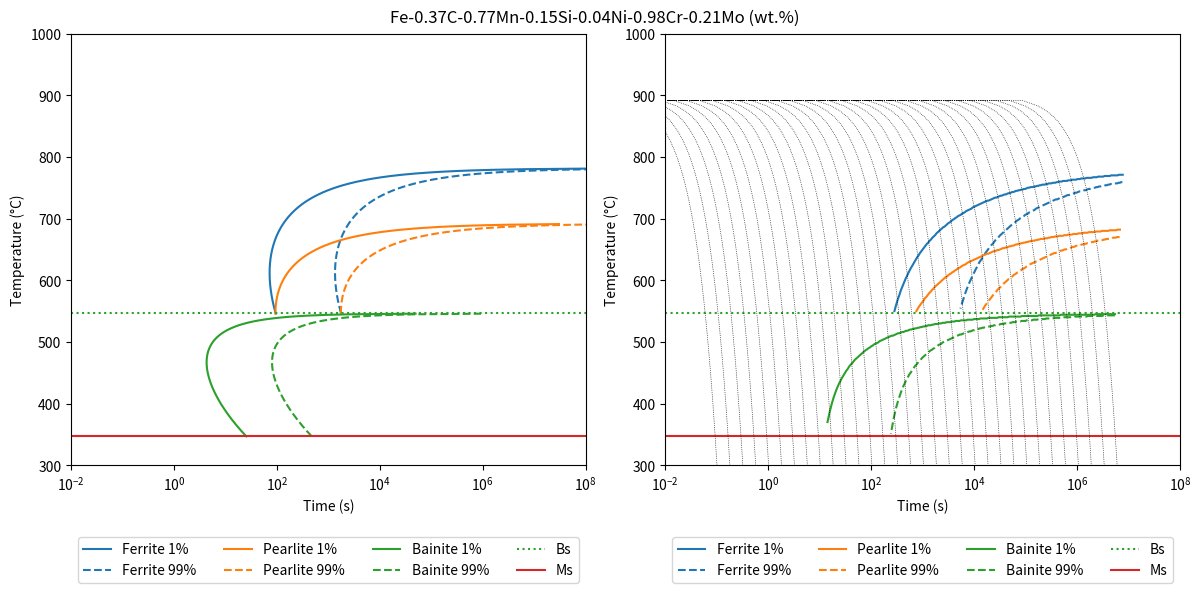
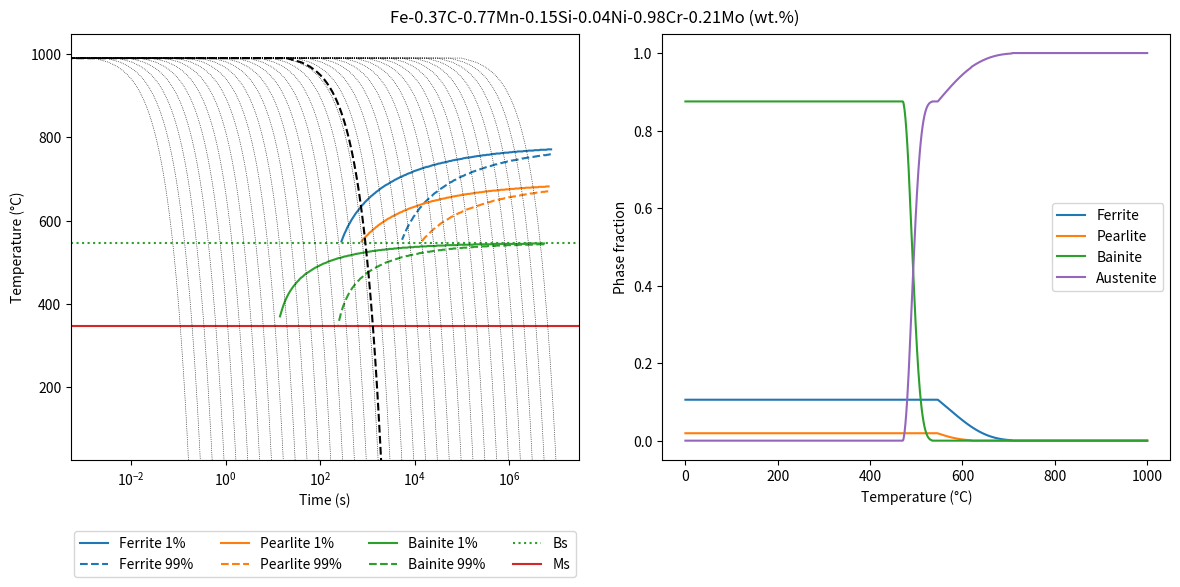

Python code for these plots, in order:
#!/usr/bin/env python3
#! -*- coding: utf-8 -*-

import numpy as np
import pandas as pd
import matplotlib.pyplot as plt
from abc import abstractmethod
from scipy import integrate
from scipy.interpolate import splrep, splev, interp1d
from scipy.optimize import root

R = 8.314459
K = 273.15


def parse_comp(**comp):
    """
    Parse a composition dictionary and returns default values if
    values not set
    """
    C = comp.pop('C', 0)
    Mn = comp.pop('Mn', 0)
    Si = comp.pop('Si', 0)
    Ni = comp.pop('Ni', 0)
    Cr = comp.pop('Cr', 0)
    Mo = comp.pop('Mo', 0)
    Co = comp.pop('Co', 0)
    return C, Mn, Si, Ni, Cr, Mo, Co


def FahrenheitToCelsius(TF):
    return (TF - 32.)*5./9.


def FC(**comp):
    """
    Function that expresses the effects of the alloying elements on
    on the kinetics of ferrite transformation
    """
    C, Mn, Si, Ni, Cr, Mo, Co = parse_comp(**comp)
    return np.exp((1.0 + 6.31*C + 1.78*Mn + 0.31*Si + 1.12*Ni + 2.7*Cr + 4.06*Mo))


def PC(**comp):
    """
    Function that expresses the effects of the alloying elements on
    on the kinetics of pearlite transformation
    """
    C, Mn, Si, Ni, Cr, Mo, Co = parse_comp(**comp)
    return np.exp(-4.25 + 4.12*C + 4.36*Mn + 0.44*Si + 1.71*Ni + 3.33*Cr + 5.19*np.sqrt(Mo))


def BC(**comp):
    """
    Function that expresses the effects of the alloying elements on
    on the kinetics of bainite transformation
    """
    C, Mn, Si, Ni, Cr, Mo, Co = parse_comp(**comp)
    return np.exp(-10.23 + 10.18*C + 0.85*Mn + 0.55*Ni + 0.9*Cr + 0.36*Mo)


def Ae1_Grange(**comp):
    """
    Grange's equation for Ae1
    """
    C, Mn, Si, Ni, Cr, Mo, Co = parse_comp(**comp)
    return FahrenheitToCelsius(1333 - 25*Mn + 40*Si - 26*Ni - 42*Cr)


def Ae3_Grange(**comp):
    """
    Grange's equation for Ae3
    """
    C, Mn, Si, Ni, Cr, Mo, Co = parse_comp(**comp)
    return FahrenheitToCelsius(1570 - 323*C - 25*Mn + 80*Si - 32*Ni - 3*Cr)


def Ae1_Andrews(**comp):
    """
    Andrews' equation for Ae1
    """
    C, Mn, Si, Ni, Cr, Mo, Co = parse_comp(**comp)
    return 712 - 17.8*Mn + 20.1*Si - 19.1*Ni + 11.9*Cr + 9.8*Mo


def Ae3_Andrews(**comp):
    """
    Andrews' equation for Ae3
    """
    C, Mn, Si, Ni, Cr, Mo, Co = parse_comp(**comp)
    return 871 - 254.4*np.sqrt(C) + 51.7*Si - 14.2*Ni


def Bs_Li(**comp):
    """
    Bs calculation from Li's work
    """
    C, Mn, Si, Ni, Cr, Mo, Co = parse_comp(**comp)
    return 637 - 58*C - 35*Mn - 15*Ni - 34*Cr - 41*Mo


def Bs_VanBohemen(**comp):
    """
    [1] S.M.C. van Bohemen, Mater. Sci. Technol. 28 (2012) 487–495.
    """
    C, Mn, Si, Ni, Cr, Mo, Co = parse_comp(**comp)
    return 839 - (86*Mn + 23*Si + 67*Cr + 33*Ni + 75*Mo) - 270*(1 - np.exp(-1.33*C))


def Ms_Andrews(**comp):
    """
    Andrews' equation for Ms
    """
    C, Mn, Si, Ni, Cr, Mo, Co = parse_comp(**comp)
    return 539 - 423*C - 30.4*Mn - 17.7*Ni - 12.1*Cr - 7.5*Mo + 10*Co - 7.5*Si


def Ms_VanBohemen(**comp):
    """
    [1] S.M.C. van Bohemen, Mater. Sci. Technol. 28 (2012) 487–495.
    """
    C, Mn, Si, Ni, Cr, Mo, Co = parse_comp(**comp)
    return 565 - (31*Mn + 13*Si + 10*Cr + 18*Ni + 12*Mo) - 600*(1-np.exp(-0.96*C))


class Alloy:
    """
    Alloy properties (composition in wt.% and prior austenite grain size)
    """

    def __init__(self, gs, **w):
        # Grain size
        self.gs = gs

        # Alloy composition
        self.w = w
        # Main elements
        self.C, self.Mn, self.Si, self.Ni, self.Cr, self.Mo, self.Co = parse_comp(**w)

        self.FC = FC(**w)
        self.PC = PC(**w)
        self.BC = BC(**w)
        # self.Ae3 = Ae3_Andrews(**w)
        # self.Ae1 = Ae1_Andrews(**w)
        self.Ae3 = Ae3_Grange(**w)
        self.Ae1 = Ae1_Grange(**w)
        # self.Ae3 = 970
        # self.Ae1 = 590
        self.Bs = Bs_Li(**w)
        # self.Ms = Ms_Andrews(**w)
        # self.Bs = Bs_VanBohemen(**w)
        self.Ms = Ms_VanBohemen(**w)

    def format_composition(self, vmin=0):
        fmt = []
        for k, v in self.w.items():
            if v > vmin:
                fmt.append('{:g}{:}'.format(v, k))
        fmt.insert(0, 'Fe')  # assumes it is steel
        return '-'.join(fmt) + ' (wt.%)'


class SigmoidalFunction(object):
    """
    Abstract class for S(X) and I(X) functions. Once initialized,
    calculates values of the function for a given [xmin, xmax]
    interval and then creates a spline interpolator. The returned
    values are calculated by the interpolator. This method has the
    advantage of being able to process x as an array (or any other
    kind of iterator)
    """
    tck = None  # tck spline knots, coefficients and degree
    tck_inv = None  # spline parameters of the inverse function

    def __new__(cls, x):
        """
        __new__ behaviour is modified to return the interpolated
        value of the function
        """
        if cls is SigmoidalFunction:
            raise TypeError("Can't instantiate abstract class SigmoidalFunction")

        # Check for compulsory subclass attributes
        for var in ['xmin', 'xmax', 'ymin', 'ymax', 'n']:
            if not hasattr(cls, var):
                raise NotImplementedError('Class {} lacks required `{}` class attribute'.format(cls, var))

        # This is were S(X) or I(X) is returned
        return cls.val(x)

    @staticmethod
    def f(x):
        """
        Function to be integrated
        """
        pass

    @classmethod
    def val(cls, x):
        """
        Evaluates SigmoidalFunction(x)
        """
        if hasattr(x, '__iter__') and not isinstance(x, str):
            x = np.array(x)
            xmin = x[x > 0].min()
        else:
            xmin = x
        xmin = min(cls.xmin, xmin)

        # init spline if not initialized yet or if xmin is lower than lower bound
        if xmin < cls.xmin or cls.tck is None:
            cls.xmin = xmin
            cls.init_spline()

        return splev(x, cls.tck)

    @classmethod
    def inv(cls, y):
        """
        Evaluates inverse function SigmoidalFunction^-1(y)
        """
        if hasattr(y, '__iter__') and not isinstance(y, str):
            y = np.array(y)
            ymin, ymax = y.min(), y.max()
        else:
            ymin, ymax = y, y

        if cls.tck_inv is None:
            cls.init_spline()

        if ymin < cls.ymin or ymax > cls.ymax:
            print('Be careful! y value out of bounds [{:g}:{:g}]. '
                  'Returned value is an extrapolation'.format(cls.ymin, cls.ymax))

        return splev(y, cls.tck_inv)

    @classmethod
    def init_spline(cls):
        """
        Initializes spline
        """
        X = np.linspace(cls.xmin, cls.xmax, cls.n)
        Y = np.array([integrate.quad(cls.f, 0, x)[0] for x in X])
        cls.ymin = Y.min()
        cls.ymax = Y.max()
        cls.tck = splrep(X, Y)
        cls.tck_inv = splrep(Y, X)


class S(SigmoidalFunction):
    n = 999
    xmin = 0.001
    xmax = 0.999
    ymin = 0.02638507
    ymax = 2.02537893

    """
    S(X) function calculated using numerical integration and
    spline interpolation
    """
    @staticmethod
    def f(x):
        return 1./(x**(0.4*(1. - x))*(1. - x)**(0.4*x))


class I(SigmoidalFunction):
    """
    I(X) function calculated using numerical integration and
    spline interpolation
    """
    n = 999
    xmin = 0.001
    xmax = 0.999
    ymin = 0.29961765
    ymax = 4.05928646

    @staticmethod
    def f(x):
        return 1./(x**(2.*(1. - x)/3.)*(1. - x)**(2.*x/3.))


class PhaseTransformation(object):
    """
    Abstract class for calculating kinetics of diffusional phase
    transformations
    """

    def __init__(self, alloy):
        self.alloy = alloy
        self.initialize()
        # Check for compulsory object attributes
        for var in ['comp_factor', 'Ts', 'Tf']:
            if not hasattr(self, var):
                raise NotImplementedError('Object {} lacks required `{}` attribute'.format(self, var))

    @classmethod
    def __init_subclass__(cls):
        # Check for compulsory subclass attributes
        for var in ['Q', 'n1', 'n2']:
            if not hasattr(cls, var):
                raise NotImplementedError('Class {} lacks required `{}` class attribute'.format(cls, var))

    @abstractmethod
    def initialize(self):
        pass

    def get_transformation_factor(self, T):
        return self.comp_factor/(2**(self.n1*self.alloy.gs)*(self.Ts - T)**self.n2*np.exp(-self.Q/(R*(T + K))))

    def get_transformation_time(self, T, f):
        return S(f)*self.get_transformation_factor(T)

    def get_transformation_temperature(self, Tmax, Tmin, cooling_rate, f, dT=1.0):
        """
        cooling_rate : iterable
        """
        dt = dT/np.array(cooling_rate)
        nt = len(dt) if hasattr(dt, '__len__') else 1
        T = np.arange(Tmax, Tmin, -dT)
        nucleation_time = np.full((nt, len(T)), 0, dtype=float)

        filtr = T < self.Ts
        nucleation_time[:, filtr] = np.outer(dt, 1./self.get_transformation_factor(T[filtr]))
        nucleation_time = nucleation_time.cumsum(axis=1)

        Tt = np.full(nt, np.nan, dtype=float)  # Transformation temperature for a given fraction f

        # Check for indices of nucleation_time larger than threshold S(f)
        # First occurrence is the transformation temperature
        Sf = S(f)
        for i, n_time in enumerate(nucleation_time):
            idx, = np.where(n_time >= Sf)
            if len(idx) > 0:
                Tt[i] = T[idx[0]]

        return float(Tt) if nt == 1 else Tt

    def get_transformed_fraction(self, t, T, n=1000):
        """
        t, T : iterables
        """
        if len(t) > 3:
            # Fits T(t) by spline
            def t2T(t_): return splev(t_, splrep(t, T))
        else:
            # Uses linear interpolator
            t2T = interp1d(t, T)

        # To ensure convergence of the algorithm, the T(t) thermal cycle is
        # adjusted by a spline and the nucleation time is calculated by
        # increments dt = (max(t) - min(t))/n
        dt = (max(t) - min(t))/(n - 1)
        t = np.linspace(min(t), max(t), n)
        T = t2T(t)
        nucleation_time = np.full(t.shape, 0, dtype=float)
        f = np.full(T.shape, 0, dtype=float)

        # Calculates nucleation time only for T lower than transformation
        # start temperature and higher than Tf
        filtr = (T < self.Ts) & (T > self.Tf)
        if np.any(filtr):
            nucleation_time[filtr] = dt/self.get_transformation_factor(T[filtr])
            nucleation_time = nucleation_time.cumsum()
            if T[0] < self.Ts:
                # This is the factor corresponding to the transformed fraction at t[0]
                nucleation_time += min(t)/self.get_transformation_factor(T[0])

            # New filter: calculates f only for nucleation_time inside the bounds
            # of S.inv(y)
            filtr = (nucleation_time >= S.ymin) & (nucleation_time <= S.ymax)
            if np.any(filtr):
                f[filtr] = S.inv(nucleation_time[filtr])
                f[nucleation_time < S.ymin] = 0
                f[nucleation_time > S.ymax] = 1

        return t, T, f


class Ferrite(PhaseTransformation):
    """
    Austenite to ferrite phase transformation
    """
    Q = 27500*4.184  # activation energy
    n1 = 0.41  # exponential factor 1
    n2 = 3  # exponential factor 2

    def initialize(self):
        self.comp_factor = self.alloy.FC  # composition factor for calculating transformation time
        self.Ts = self.alloy.Ae3  # transformation start temperature
        self.Tf = self.alloy.Bs  # transformation finish temperature


class Pearlite(PhaseTransformation):
    """
    Austenite to pearlite phase transformation
    """
    Q = 27500*4.184  # activation energy
    n1 = 0.32  # exponential factor 1
    n2 = 3  # exponential factor 2

    def initialize(self):
        self.comp_factor = self.alloy.PC  # composition factor for calculating transformation time
        self.Ts = self.alloy.Ae1  # transformation start temperature
        self.Tf = self.alloy.Bs  # transformation finish temperature


class Bainite(PhaseTransformation):
    """
    Austenite to bainite phase transformation
    """
    Q = 27500*4.184  # activation energy
    n1 = 0.29  # exponential factor 1
    n2 = 2  # exponential factor 2

    def initialize(self):
        self.comp_factor = self.alloy.BC  # composition factor for calculating transformation time
        self.Ts = self.alloy.Bs  # transformation start temperature
        self.Tf = self.alloy.Ms  # transformation finish temperature


class Martensite:
    """
    Athermal austenite to martensite transformation
    """

    def __init__(self, alloy):
        self.alloy = alloy
        self.Ts = self.alloy.Ms

        C, Mn, Si, Ni, Cr, Mo, Co = parse_comp(**self.alloy.w)
        self.alloy.alpha = 1e-3*(27.2 - (0.14*Mn + 0.21*Si + 0.11*Cr + 0.08*Ni + 0.05*Mo) - 19.8*(1-np.exp(-1.56*C)))

    def get_transformed_fraction(self, t, T, n=1000):
        """
        t, T : iterables
        Koistinen-Marburger equation
        """
        if len(t) > 3:
            # Fits T(t) by spline
            def t2T(t_): return splev(t_, splrep(t, T))
        else:
            # Uses linear interpolator
            t2T = interp1d(t, T)

        t = np.linspace(min(t), max(t), n)
        T = t2T(t)
        f = np.full(T.shape, 0, dtype=float)

        filtr = T < self.alloy.Ms
        if np.any(filtr):
            f[filtr] = 1 - np.exp(-self.alloy.alpha*(self.alloy.Ms - T[filtr]))
        return t, T, f


class TransformationDiagrams:
    colors_dict = dict(ferrite='#1f77b4', pearlite='#ff7f0e', bainite='#2ca02c',
                       martensite='#d62728', austenite='#9467bd')
    columns_label_dict = dict(t='Time (s)', T=u'Temperature (°C)',
                              ferrite='Ferrite', pearlite='Pearlite', bainite='Bainite',
                              martensite='Martensite', austenite='Austenite')

    def __init__(self, alloy):
        self.alloy = alloy

        self.ferrite = Ferrite(self.alloy)
        self.pearlite = Pearlite(self.alloy)
        self.bainite = Bainite(self.alloy)
        self.martensite = Martensite(self.alloy)

    def get_transformed_fraction(self, t, T, n=1000):
        """
        Get transformation curves for a given T(t) thermal cycle
        """
        t, T, f_ferr = self.ferrite.get_transformed_fraction(t, T, n)
        t, T, f_pear = self.pearlite.get_transformed_fraction(t, T, n)
        t, T, f_bain = self.bainite.get_transformed_fraction(t, T, n)
        t, T, f_mart = self.martensite.get_transformed_fraction(t, T, n)

        f_ferr_inc = np.diff(f_ferr, prepend=0)
        f_pear_inc = np.diff(f_pear, prepend=0)
        f_bain_inc = np.diff(f_bain, prepend=0)
        f_mart_inc = np.diff(f_mart, prepend=0)

        f_corr = pd.DataFrame(columns=['t', 'T', 'ferrite', 'pearlite', 'bainite', 'martensite', 'austenite'])
        f_corr['t'] = t
        f_corr['T'] = T
        f_corr.fillna(0, inplace=True)
        f_corr.loc[0, 'ferrite'] = f_ferr[0]
        f_corr.loc[0, 'pearlite'] = f_pear[0]
        f_corr.loc[0, 'bainite'] = f_bain[0]
        f_corr.loc[0, 'martensite'] = f_mart[0]
        f_corr.loc[0, 'austenite'] = 1. - f_ferr[0] - f_pear[0] - f_bain[0] - f_mart[0]

        def f1(i, x, y, z, w):
            if f_ferr[i] < 1:
                return f_corr.loc[i-1, 'ferrite'] + f_ferr_inc[i]*(1 - x - y - z - w)/(1 - f_ferr[i]) - x
            else:
                return f_corr.loc[i-1, 'ferrite'] + f_ferr_inc[i]*(1 - y - z - w) - x

        def f2(i, x, y, z, w):
            if f_pear[i] < 1:
                return f_corr.loc[i-1, 'pearlite'] + f_pear_inc[i]*(1 - x - y - z - w)/(1 - f_pear[i]) - y
            else:
                return f_corr.loc[i-1, 'pearlite'] + f_pear_inc[i]*(1 - x - z - w) - y

        def f3(i, x, y, z, w): return f_corr.loc[i-1, 'bainite'] + f_bain_inc[i]*(1 - x - y - w) - z

        def f4(i, x, y, z, w): return f_corr.loc[i-1, 'martensite'] + f_mart_inc[i]*(1 - x - y - z) - w

        for i in range(len(f_corr))[1:]:
            x0 = [f_corr.loc[i-1, 'ferrite'], f_corr.loc[i-1, 'pearlite'],
                  f_corr.loc[i-1, 'bainite'], f_corr.loc[i-1, 'martensite']]

            res = root(lambda x: [f1(i, *x), f2(i, *x), f3(i, *x), f4(i, *x)], x0=x0)

            f_corr.loc[i, 'ferrite'] = res.x[0]
            f_corr.loc[i, 'pearlite'] = res.x[1]
            f_corr.loc[i, 'bainite'] = res.x[2]
            f_corr.loc[i, 'martensite'] = res.x[3]
            f_corr.loc[i, 'austenite'] = 1. - res.x.sum()

        return f_corr.round(12)

    def draw_thermal_cycle(self, t, T, n=100, ax=None, **kwargs):
        """
        Draw thermal cycle (cooling curve) over AxesSubplot object
        """
        if ax is None:
            fig, ax = plt.subplots()
        else:
            fig = ax.get_figure()

        if len(t) > 3:
            # Fits T(t) by spline
            def t2T(t_): return splev(t_, splrep(t, T))
        else:
            # Uses linear interpolator
            t2T = interp1d(t, T)

        t = np.linspace(min(t), max(t), n)
        T = t2T(t)

        kw = dict(color='k', ls='--')
        kw.update(kwargs)

        return ax.plot(t, T, **kw)

    def TTT(self, fs=1e-2, ff=.99, ax=None, **kwargs):
        """
        Plot TTT diagram
        """
        if ax is None:
            fig, ax = plt.subplots(figsize=(6, 6))
        else:
            fig = ax.get_figure()

        # Ferrite
        T = np.arange(self.alloy.Bs, self.alloy.Ae3)
        ts = self.ferrite.get_transformation_time(T, fs)  # start
        tf = self.ferrite.get_transformation_time(T, ff)  # finish
        ax.plot(ts, T, color=self.colors_dict['ferrite'], label='Ferrite {:g}%'.format(100*fs), **kwargs)
        ax.plot(tf, T, color=self.colors_dict['ferrite'], ls='--', label='Ferrite {:g}%'.format(100*ff), **kwargs)

        # Pearlite
        T = np.arange(self.alloy.Bs, self.alloy.Ae1)
        ts = self.pearlite.get_transformation_time(T, fs)
        tf = self.pearlite.get_transformation_time(T, ff)
        ax.plot(ts, T, color=self.colors_dict['pearlite'], label='Pearlite {:g}%'.format(100*fs), **kwargs)
        ax.plot(tf, T, color=self.colors_dict['pearlite'], ls='--', label='Pearlite {:g}%'.format(100*ff), **kwargs)

        # Bainite
        T = np.arange(self.alloy.Ms, self.alloy.Bs)
        ts = self.bainite.get_transformation_time(T, fs)
        tf = self.bainite.get_transformation_time(T, ff)
        ax.plot(ts, T, color=self.colors_dict['bainite'], label='Bainite {:g}%'.format(100*fs), **kwargs)
        ax.plot(tf, T, color=self.colors_dict['bainite'], ls='--', label='Bainite {:g}%'.format(100*ff), **kwargs)

        ax.axhline(self.alloy.Bs, color=self.colors_dict['bainite'], ls=':', label='Bs')
        ax.axhline(self.alloy.Ms, color=self.colors_dict['martensite'], label='Ms')

        ax.set_xscale('log')
        ax.set_ylim(25)
        ax.set_xlabel('Time (s)')
        ax.set_ylabel(u'Temperature (°C)')
        ax.set_title(self.alloy.format_composition())
        ax.legend(loc='upper center', ncol=4, bbox_to_anchor=(0.5, -.15))
        fig.tight_layout()

        return ax

    def CCT(self, Tini=900, fs=1e-2, ff=.99, cooling_rates=10**np.linspace(-4, 4, 320), ax=None, **kwargs):
        """
        Plot CCT diagram
        """
        if ax is None:
            fig, ax = plt.subplots(figsize=(6, 6))
        else:
            fig = ax.get_figure()

        cooling_rates = np.array(cooling_rates)
        draw_cooling = kwargs.pop('draw_cooling', True)

        # Ferrite
        Ts = self.ferrite.get_transformation_temperature(Tini, self.alloy.Bs, cooling_rates, fs)  # start
        Tf = self.ferrite.get_transformation_temperature(Tini, self.alloy.Bs, cooling_rates, ff)  # finish
        ax.plot(Ts/cooling_rates, Ts, color=self.colors_dict['ferrite'], label='Ferrite {:g}%'.format(100*fs), **kwargs)
        ax.plot(Tf/cooling_rates, Tf, color=self.colors_dict['ferrite'],
                ls='--', label='Ferrite {:g}%'.format(100*ff), **kwargs)

        # Pearlite
        Ts = self.pearlite.get_transformation_temperature(Tini, self.alloy.Bs, cooling_rates, fs)
        Tf = self.pearlite.get_transformation_temperature(Tini, self.alloy.Bs, cooling_rates, ff)
        ax.plot(Ts/cooling_rates, Ts, color=self.colors_dict['pearlite'],
                label='Pearlite {:g}%'.format(100*fs), **kwargs)
        ax.plot(Tf/cooling_rates, Tf, color=self.colors_dict['pearlite'],
                ls='--', label='Pearlite {:g}%'.format(100*ff), **kwargs)

        # Bainite
        Ts = self.bainite.get_transformation_temperature(Tini, self.alloy.Ms, cooling_rates, fs)
        Tf = self.bainite.get_transformation_temperature(Tini, self.alloy.Ms, cooling_rates, ff)
        ax.plot(Ts/cooling_rates, Ts, color=self.colors_dict['bainite'], label='Bainite {:g}%'.format(100*fs), **kwargs)
        ax.plot(Tf/cooling_rates, Tf, color=self.colors_dict['bainite'],
                ls='--', label='Bainite {:g}%'.format(100*ff), **kwargs)

        ax.axhline(self.alloy.Bs, color=self.colors_dict['bainite'], ls=':', label='Bs')
        ax.axhline(self.alloy.Ms, color=self.colors_dict['martensite'], label='Ms')

        # Draw cooling curves
        if draw_cooling:
            for cooling_rate in cooling_rates[::10]:
                T = np.linspace(Tini, 25, 100)
                t = (Tini - T)/cooling_rate
                kw = dict(lw=.5)
                kw.update(kwargs)
                ax.plot(t, T, 'k:', **kw)

        ax.set_xscale('log')
        ax.set_ylim(25)
        ax.set_xlabel('Time (s)')
        ax.set_ylabel(u'Temperature (°C)')
        ax.set_title(self.alloy.format_composition())
        ax.legend(loc='upper center', ncol=4, bbox_to_anchor=(0.5, -.15))
        fig.tight_layout()

        return ax

    def plot_phase_fraction(self, t, T, n=1000, xaxis='t', ax=None, **kwargs):
        if ax is None:
            fig, ax = plt.subplots()
        else:
            fig = ax.get_figure()

        if len(t) > 3:
            # Fits T(t) by spline
            def t2T(t_): return splev(t_, splrep(t, T))
        else:
            # Uses linear interpolator
            t2T = interp1d(t, T)

        t = np.linspace(min(t), max(t), n)
        T = t2T(t)

        f = self.get_transformed_fraction(t, T, n)
        if f['ferrite'].max() > 0:
            ax.plot(f[xaxis], f['ferrite'], color=self.colors_dict['ferrite'], label='Ferrite')
        if f['pearlite'].max() > 0:
            ax.plot(f[xaxis], f['pearlite'], color=self.colors_dict['pearlite'], label='Pearlite')
        if f['bainite'].max() > 0:
            ax.plot(f[xaxis], f['bainite'], color=self.colors_dict['bainite'], label='Bainite')
        if f['martensite'].max() > 0:
            ax.plot(f[xaxis], f['martensite'], color=self.colors_dict['martensite'], label='Martensite')
        if f['austenite'].max() > 0:
            ax.plot(f[xaxis], f['austenite'], color=self.colors_dict['austenite'], label='Austenite')

        ax.set_xlabel(self.columns_label_dict[xaxis])
        ax.set_ylabel('Phase fraction')
        ax.legend()

        return ax


if __name__ == '__main__':
    # Defines alloy (grain size gs and composition)
    alloy = Alloy(gs=7, C=0.37, Mn=0.77, Si=0.15, Ni=0.04, Cr=0.98, Mo=0.21)

    # Initializes diagrams object
    diagrams = TransformationDiagrams(alloy)

    # Example 1: Plot TTT and CCT diagrams

    fig1, (ax1, ax2) = plt.subplots(1, 2, figsize=(12, 6))
    fig1.subplots_adjust(wspace=.2)

    diagrams.TTT(ax=ax1)
    ax1.set_xlim(1e-2, 1e8)
    ax1.set_ylim(300, 1000)

    diagrams.CCT(ax=ax2)
    ax2.set_xlim(1e-2, 1e8)
    ax2.set_ylim(300, 1000)

    fig1.suptitle(ax1.get_title())
    ax1.set_title('')
    ax2.set_title('')

    # Example 2: Plot CCT diagram and transformed fraction

    fig2, (ax3, ax4) = plt.subplots(1, 2, figsize=(12, 6))
    fig2.subplots_adjust(wspace=.2)

    # Plot CCT diagram
    diagrams.CCT(Tini=1000, ax=ax3)

    # Chooses a thermal cycle (continuous cooling from 1000 to 0 oC in
    # 2000 s), draws cooling curve in the CCT and plots phase fraction
    t, T = [0, 2000], [1000, 0]
    # t, T = [0, 10000], [700, 700]
    diagrams.draw_thermal_cycle(t, T, ax=ax3)
    diagrams.plot_phase_fraction(t, T, xaxis='T', ax=ax4)

    fig2.suptitle(ax3.get_title())
    ax3.set_title('')
    ax4.set_title('')

    plt.show()
